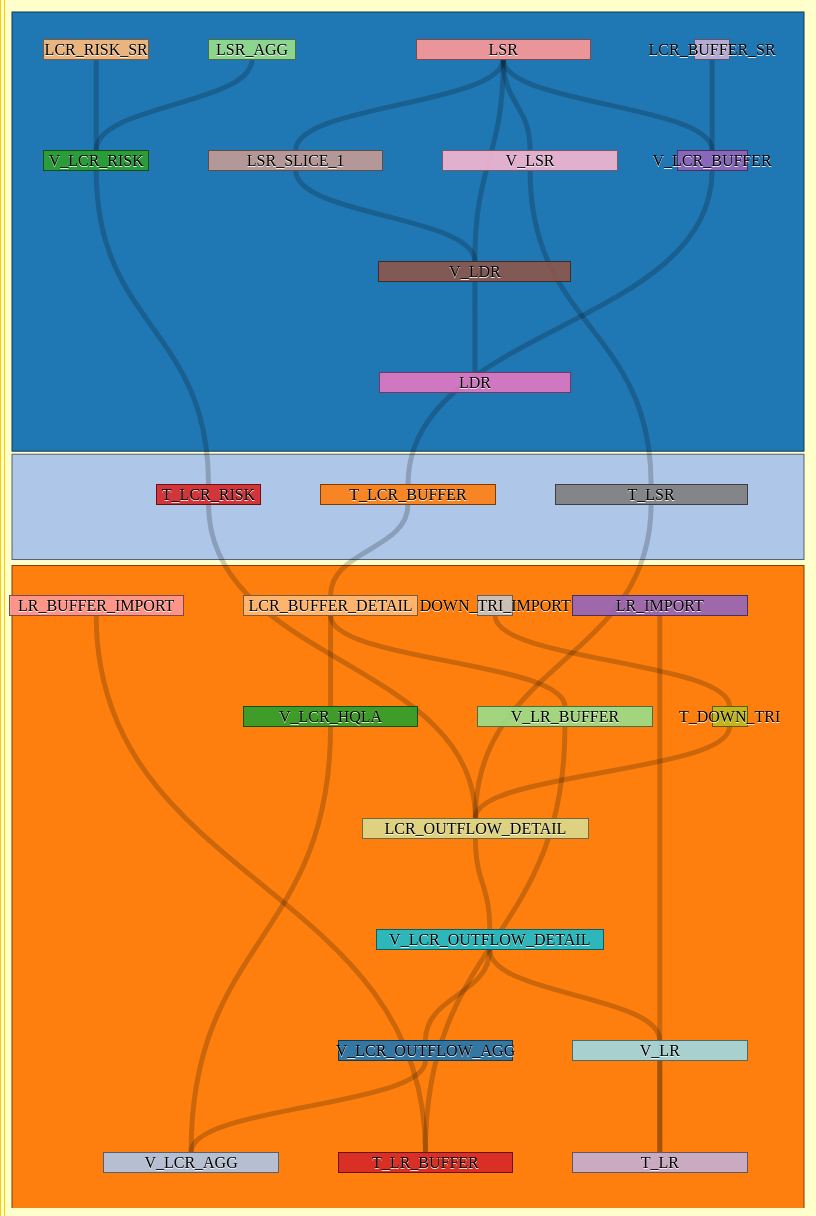
D3 v3 page, settled after 480 driven frames (8 s of simulated time); the page loaded 1 data file(s).


var initPadding = 60;

$(function() {
$( "#slider" ).slider({value : initPadding});
});

var margin = {top: 1, right: 1, bottom: 6, left: 1},
    width = 800 - margin.left - margin.right,
    height = 1200 - margin.top - margin.bottom;
    
var phase_padding = 6;

var formatNumber = d3.format(",.0f"),
    format = function(d) { return formatNumber(d) + " TWh"; },
    color = d3.scale.category20();

var svg = d3.select("#chart").append("svg")
    .attr("width", width + margin.left + margin.right)
    .attr("height", height + margin.top + margin.bottom)
  .append("g")
    .attr("transform", "translate(" + margin.left + "," + margin.top + ")");

var fbo = d3.fbo()
    .nodeHeight(20)
    .nodePadding(initPadding)
    .size([width, height]);

var path = fbo.link();
//var path = d3.geo.path();

d3.json("/data/energy3.json", function(energy) {

  fbo
      .nodes(energy.nodes)
      .links(energy.links)
      .groups(energy.groups)
      .layout(32);

  svg.append("g").selectAll(".group")
      .data(fbo.groups())
      .enter().append("rect")
      .attr("transform", function(d) { return "translate(" + d.x+(phase_padding/2) + "," + d.y+(phase_padding/2) + ")"; })
      .attr("height", function(d) { return d.dy-phase_padding; })
      .attr("width", function(d) { return d.dx-phase_padding; })
      .style("fill", function(d) { return d.color = color(d.name.replace(/ .*/, "")); })
      .style("stroke", function(d) { return d3.rgb(d.color).darker(2); });

  var link = svg.append("g").selectAll(".link")
      .data(energy.links)
    .enter().append("path")
      .attr("class", "link")
      .attr("d", path)
      .style("stroke-width", function(d) { return Math.max(1, d.dx); })
      .style("stroke-width", function(d) { return 5; })
      .sort(function(a, b) { return b.dx - a.dx; });

  link.append("title")
      .text(function(d) { return d.source.name + " ? " + d.target.name + "\n" + format(d.value); });

  var node = svg.append("g").selectAll(".node")
      .data(energy.nodes)
    .enter().append("g")
      .attr("class", "node")
      .attr("transform", function(d) { return "translate(" + d.x + "," + d.y + ")"; })
    .call(d3.behavior.drag()
      .origin(function(d) { return d; })
      .on("dragstart", function() { this.parentNode.appendChild(this); })
      .on("drag", dragmove));

  var rects = node.append("rect")
      .attr("height", fbo.nodeHeight())
      .attr("width", function(d) { return d.dx; })
      .style("fill", function(d) { return d.color = color(d.name.replace(/ .*/, "")); })
      .style("stroke", function(d) { return d3.rgb(d.color).darker(2); });
      
  rects
    .append("title")
      .text(function(d) { return d.name + "\n" + format(d.value); });

  node.append("text")
      .attr("y", fbo.nodeHeight()/2)
      .attr("x", function(d) { return d.dx / 2; })
      .attr("dy", ".35em")
      .attr("text-anchor", "middle ")
//      .attr("transform", null)
      .text(function(d) { return d.name; });
//    .filter(function(d) { return d.x < width / 2; })
//      .attr("x", 6 + fbo.nodeHeight())
//      .attr("text-anchor", "start")
;

    function dragmove(d) {
    d3.select(this).attr("transform", "translate(" + d.x + "," + (d.y = Math.max(0, Math.min(height - d.dy, d3.event.y))) + ")");
    fbo.relayout();
    link.attr("d", path);
  }
  
  function changeMessage(text) 
  { 
    document.getElementById("text").innerHTML =text; 
  } 

  $( "#slider" ).on( "slide", function( event, ui ) {
  changeMessage(ui.value);
	fbo.nodePadding(ui.value).layout(32);
  link
    .attr("d", path)
    .style("stroke-width", function(d) { return Math.max(1, d.dy); });
  
    node
       .attr("transform", function(d) { return "translate(" + d.x + "," + d.y + ")"; });
 
  rects
      .attr("height", fbo.nodeHeight())
      .attr("width", function(d) { return d.dx; })
      .style("fill", function(d) { return d.color = color(d.name.replace(/ .*/, "")); })
      .style("stroke", function(d) { return d3.rgb(d.color).darker(2); })
      .attr("transform", function(d) { return "translate(" + d.x - this.x + "," + d.y - this.y + ")"; });
 } );
});





// ── ../js/fbo.js
d3.fbo = function() {
  var fbo = {},
      nodeHeight = 24,
      nodePadding = 8,
      size = [1, 1],
      real_size = [1, 1],
      nodes = [],
      links = [],
      groups = [];

  fbo.nodeHeight = function(_) {
    if (!arguments.length) return nodeHeight;
    nodeHeight = +_;
    return fbo;
  };

  fbo.nodePadding = function(_) {
    if (!arguments.length) return nodePadding;
    nodePadding = +_;
    return fbo;
  };

  fbo.nodes = function(_) {
    if (!arguments.length) return nodes;
    nodes = _;
    return fbo;
  };

  fbo.links = function(_) {
    if (!arguments.length) return links;
    links = _;
    return fbo;
  };

  fbo.groups = function(_) {
    if (!arguments.length) return groups;
    groups = _;
    return fbo;
  };

  fbo.size = function(_) {
    if (!arguments.length) return real_size;
    real_size = _;
    size[0] = real_size[0] - nodePadding;
    size[1] = real_size[1] - nodePadding;
    return fbo;
  };

  fbo.layout = function(iterations) {
    computeNodeLinks();
    computeNodeValues();
    computeNodeBreadths();
    computeNodeDepths(iterations);
    computeLinkDepths();
    return fbo;
  };

  fbo.relayout = function() {
    computeLinkDepths();
    return fbo;
  };

  fbo.link = function() {
    var curvature = .5;

    function link(d) {
      var y0 = d.source.y + d.source.dy,
          y1 = d.target.y,
          yi = d3.interpolateNumber(y0, y1),
          y2 = yi(curvature),
          y3 = yi(1 - curvature),
          x0 = d.source.x + d.sx + d.source.dx / 2,
          x1 = d.target.x + d.tx + d.target.dx / 2;
      return "M" + x0 + "," + y0
           + "C" + x0 + "," + y2
           + " " + x1 + "," + y3
           + " " + x1 + "," + y1;
    }

    link.curvature = function(_) {
      if (!arguments.length) return curvature;
      curvature = +_;
      return link;
    };

    return link;
  };

  // Populate the sourceLinks and targetLinks for each node.
  // Also, if the source and target are not objects, assume they are indices.
  function computeNodeLinks() {
    nodes.forEach(function(node) {
      node.sourceLinks = [];
      node.targetLinks = [];
    });
    links.forEach(function(link) {
      var source = link.source,
          target = link.target;
      if (typeof source === "number") source = link.source = nodes[link.source];
      if (typeof target === "number") target = link.target = nodes[link.target];
      source.sourceLinks.push(link);
      target.targetLinks.push(link);
    });
  }

  // Compute the value (size) of each node by summing the associated links.
  function computeNodeValues() {
    nodes.forEach(function(node) {
      node.value = node.columns;
      //console.log("Node columns: " + node.columns);
    });
    
    links.forEach(function(link) {
      link.value = link.source.columns;
    });
  }

  // Iteratively assign the breadth (x-position) for each node.
  // Nodes are assigned the maximum breadth of incoming neighbors plus one;
  // nodes with no incoming links are assigned breadth zero, while
  // nodes with no outgoing links are assigned the maximum breadth.
   function computeNodeBreadths() {
  
    get_group_order = function(arr, a_group){
      arr.forEach(function(group){
        if (group.name == a_group)
          return group.order;
      });  
    };

    var group_map = d3.nest()
        .key(function(d) { return d.name; })
        .entries(groups);
  
    var nodesByGroup = d3.nest()
        .key(function(d) { return d.group; })
        .sortKeys(function(a, b) {
            return get_group_order(groups, b) < get_group_order(groups, a) ? -1 : get_group_order(groups, b) > get_group_order(groups, a) ? 1 : 0;
          })
        .entries(nodes);
  
    var y = 0;
    var last_group_y = 0;

    nodesByGroup.forEach(function(pair) {
      console.log("Node nodes2: " + pair.key);
      var remainingNodes = pair.values,
          nextNodes;

      while (remainingNodes.length) {
        nextNodes = [];
        console.log("New iteration");
        remainingNodes.forEach(function(node) {
          node.y = y;
          node.dy = nodeHeight;
          console.log("Node name: " + node.name + ", group: " + node.group + ", y: " + node.y);
          node.sourceLinks.forEach(function(link) {
            if (link.target.group == pair.key){
              nextNodes.push(link.target);
            }
          });
        });
        remainingNodes = nextNodes;
        ++y;
      }
      
      moveSinksRight(y, pair.key);
      
      groups.forEach(function(group){
        if (group.name == pair.key)
        {
          group.x = 0;
          group.dx = width ;
          group.y = last_group_y;
          group.dy = y - last_group_y;
          console.log("group name: " + group.name + ", group.x: " + group.x  + ", group.dx: " + group.dx + ", group.y: " + group.y + ", group.dy: " + group.dy );
        }
      });        
      last_group_y = y;
    });
 
    scaleNodeBreadths((size[1] - nodeHeight) / (y - 1));
  }
  
  function moveSourcesRight() {
    nodes.forEach(function(node) {
      if (!node.targetLinks.length) {
        node.y = d3.min(node.sourceLinks, function(d) { return d.target.y; }) - 1;
      }
    });
  }

  function moveSinksRight(y, phase) {
    nodes
      .filter(function(value, index, ar){
        return (value.group == phase);
        })
      .forEach(function(node) {
        if (!node.sourceLinks.length) {
          node.y = y - 1;
        }
      });
  }

  function scaleNodeBreadths(ky) {
    nodes.forEach(function(node) {
      node.y *= ky;
      node.y += nodePadding/2;
    });
    
    groups.forEach(function(group) {
      group.y *= ky;
      group.dy *= ky;
      console.log("Group name: " + group.name + ", x: " + group.x + ", y: " + group.y + ", dx: " + group.dx + ", dy: " + group.dy);
    });
  }

  function computeNodeDepths(iterations) {
    var nodesByBreadth = d3.nest()
        .key(function(d) { return d.y; })
        .sortKeys(d3.ascending)
        .entries(nodes)
        .map(function(d) { return d.values; });

    //
    initializeNodeDepth();
    resolveCollisions();
    for (var alpha = 1; iterations > 0; --iterations) {
      relaxRightToLeft(alpha *= .99);
      resolveCollisions();
      relaxLeftToRight(alpha);
      resolveCollisions();
    }

    function initializeNodeDepth() {
      var kx = d3.min(nodesByBreadth, function(nodes) {
        return (size[0] - (nodes.length - 1) * nodePadding) / d3.sum(nodes, value);
      });

      nodesByBreadth.forEach(function(nodes) {
        nodes.forEach(function(node, i) {
          node.x = i;
          node.dx = node.value * kx;
        });
      });

      links.forEach(function(link) {
        link.dx = link.value * kx;
      });
    }

    function relaxLeftToRight(alpha) {
      nodesByBreadth.forEach(function(nodes, breadth) {
        nodes.forEach(function(node) {
          if (node.targetLinks.length) {
            var x = d3.sum(node.targetLinks, weightedSource) / d3.sum(node.targetLinks, value);
            node.x += (x - center(node)) * alpha;
          }
        });
      });

      function weightedSource(link) {
        return center(link.source) * link.value;
      }
    }

    function relaxRightToLeft(alpha) {
      nodesByBreadth.slice().reverse().forEach(function(nodes) {
        nodes.forEach(function(node) {
          if (node.sourceLinks.length) {
            var x = d3.sum(node.sourceLinks, weightedTarget) / d3.sum(node.sourceLinks, value);
            node.x += (x - center(node)) * alpha;
          }
        });
      });

      function weightedTarget(link) {
        return center(link.target) * link.value;
      }
    }

    function resolveCollisions() {
      nodesByBreadth.forEach(function(nodes) {
        var node,
            dx,
            x0 = 0,
            n = nodes.length,
            i;

        // Push any overlapping nodes down.
        nodes.sort(ascendingDepth);
        for (i = 0; i < n; ++i) {
          node = nodes[i];
          dx = x0 - node.x;
          if (dx > 0) node.x += dx;
          x0 = node.x + node.dx + nodePadding;
        }

        // If the bottommost node goes outside the bounds, push it back up.
        dx = x0 - nodePadding - size[0];
        if (dx > 0) {
          x0 = node.x -= dx;

          // Push any overlapping nodes back up.
          for (i = n - 2; i >= 0; --i) {
            node = nodes[i];
            dx = node.x + node.dx + nodePadding - x0;
            if (dx > 0) node.x -= dx;
            x0 = node.x;
          }
        }
      });
    }

    function ascendingDepth(a, b) {
      return a.x - b.x;
    }
  }

  function computeLinkDepths() {
    nodes.forEach(function(node) {
      node.sourceLinks.sort(ascendingTargetDepth);
      node.targetLinks.sort(ascendingSourceDepth);
    });
    nodes.forEach(function(node) {
      var sx = 0, tx = 0;
      node.sourceLinks.forEach(function(link) {
        link.sx = sx;
        //sy += link.dy;
      });
      node.targetLinks.forEach(function(link) {
        link.tx = tx;
        //ty += link.dy;
      });
    });

    function ascendingSourceDepth(a, b) {
      return a.source.x - b.source.x;
    }

    function ascendingTargetDepth(a, b) {
      return a.target.x - b.target.x;
    }
  }

  function center(node) {
    return node.x + node.dx / 2;
  }

  function value(link) {
    return link.value;
  }

  return fbo;
};

### data: ../data/energy3.json
{
 "nodes": [
  {
   "name": "LCR_RISK_SR",
   "columns": 60,
   "group": "Liquidity Risk"
  },
  {
   "name": "V_LCR_RISK",
   "columns": 60,
   "group": "Liquidity Risk"
  },
  {
   "name": "LSR_AGG",
   "columns": 50,
   "group": "Liquidity Risk"
  },
  {
   "name": "T_LCR_RISK",
   "columns": 60,
   "group": "Result Storage"
  },
  {
   "name": "LSR",
   "columns": 100,
   "group": "Liquidity Risk"
  },
  {
   "name": "V_LCR_BUFFER",
   "columns": 40,
   "group": "Liquidity Risk"
  },
  {
   "name": "LCR_BUFFER_SR",
   "columns": 20,
   "group": "Liquidity Risk"
  },
  {
   "name": "V_LDR",
   "columns": 110,
   "group": "Liquidity Risk"
  },
  "... 19 more items"
 ],
 "links": [
  {
   "source": 0,
   "target": 1
  },
  {
   "source": 2,
   "target": 1
  },
  {
   "source": 1,
   "target": 3
  },
  {
   "source": 4,
   "target": 5
  },
  {
   "source": 6,
   "target": 5
  },
  {
   "source": 4,
   "target": 7
  },
  {
   "source": 4,
   "target": 8
  },
  {
   "source": 8,
   "target": 7
  },
  "... 20 more items"
 ],
 "groups": [
  {
   "name": "Liquidity Risk",
   "order": 1
  },
  {
   "name": "Result Storage",
   "order": 2
  },
  {
   "name": "LCR Ratio",
   "order": 3
  }
 ]
}